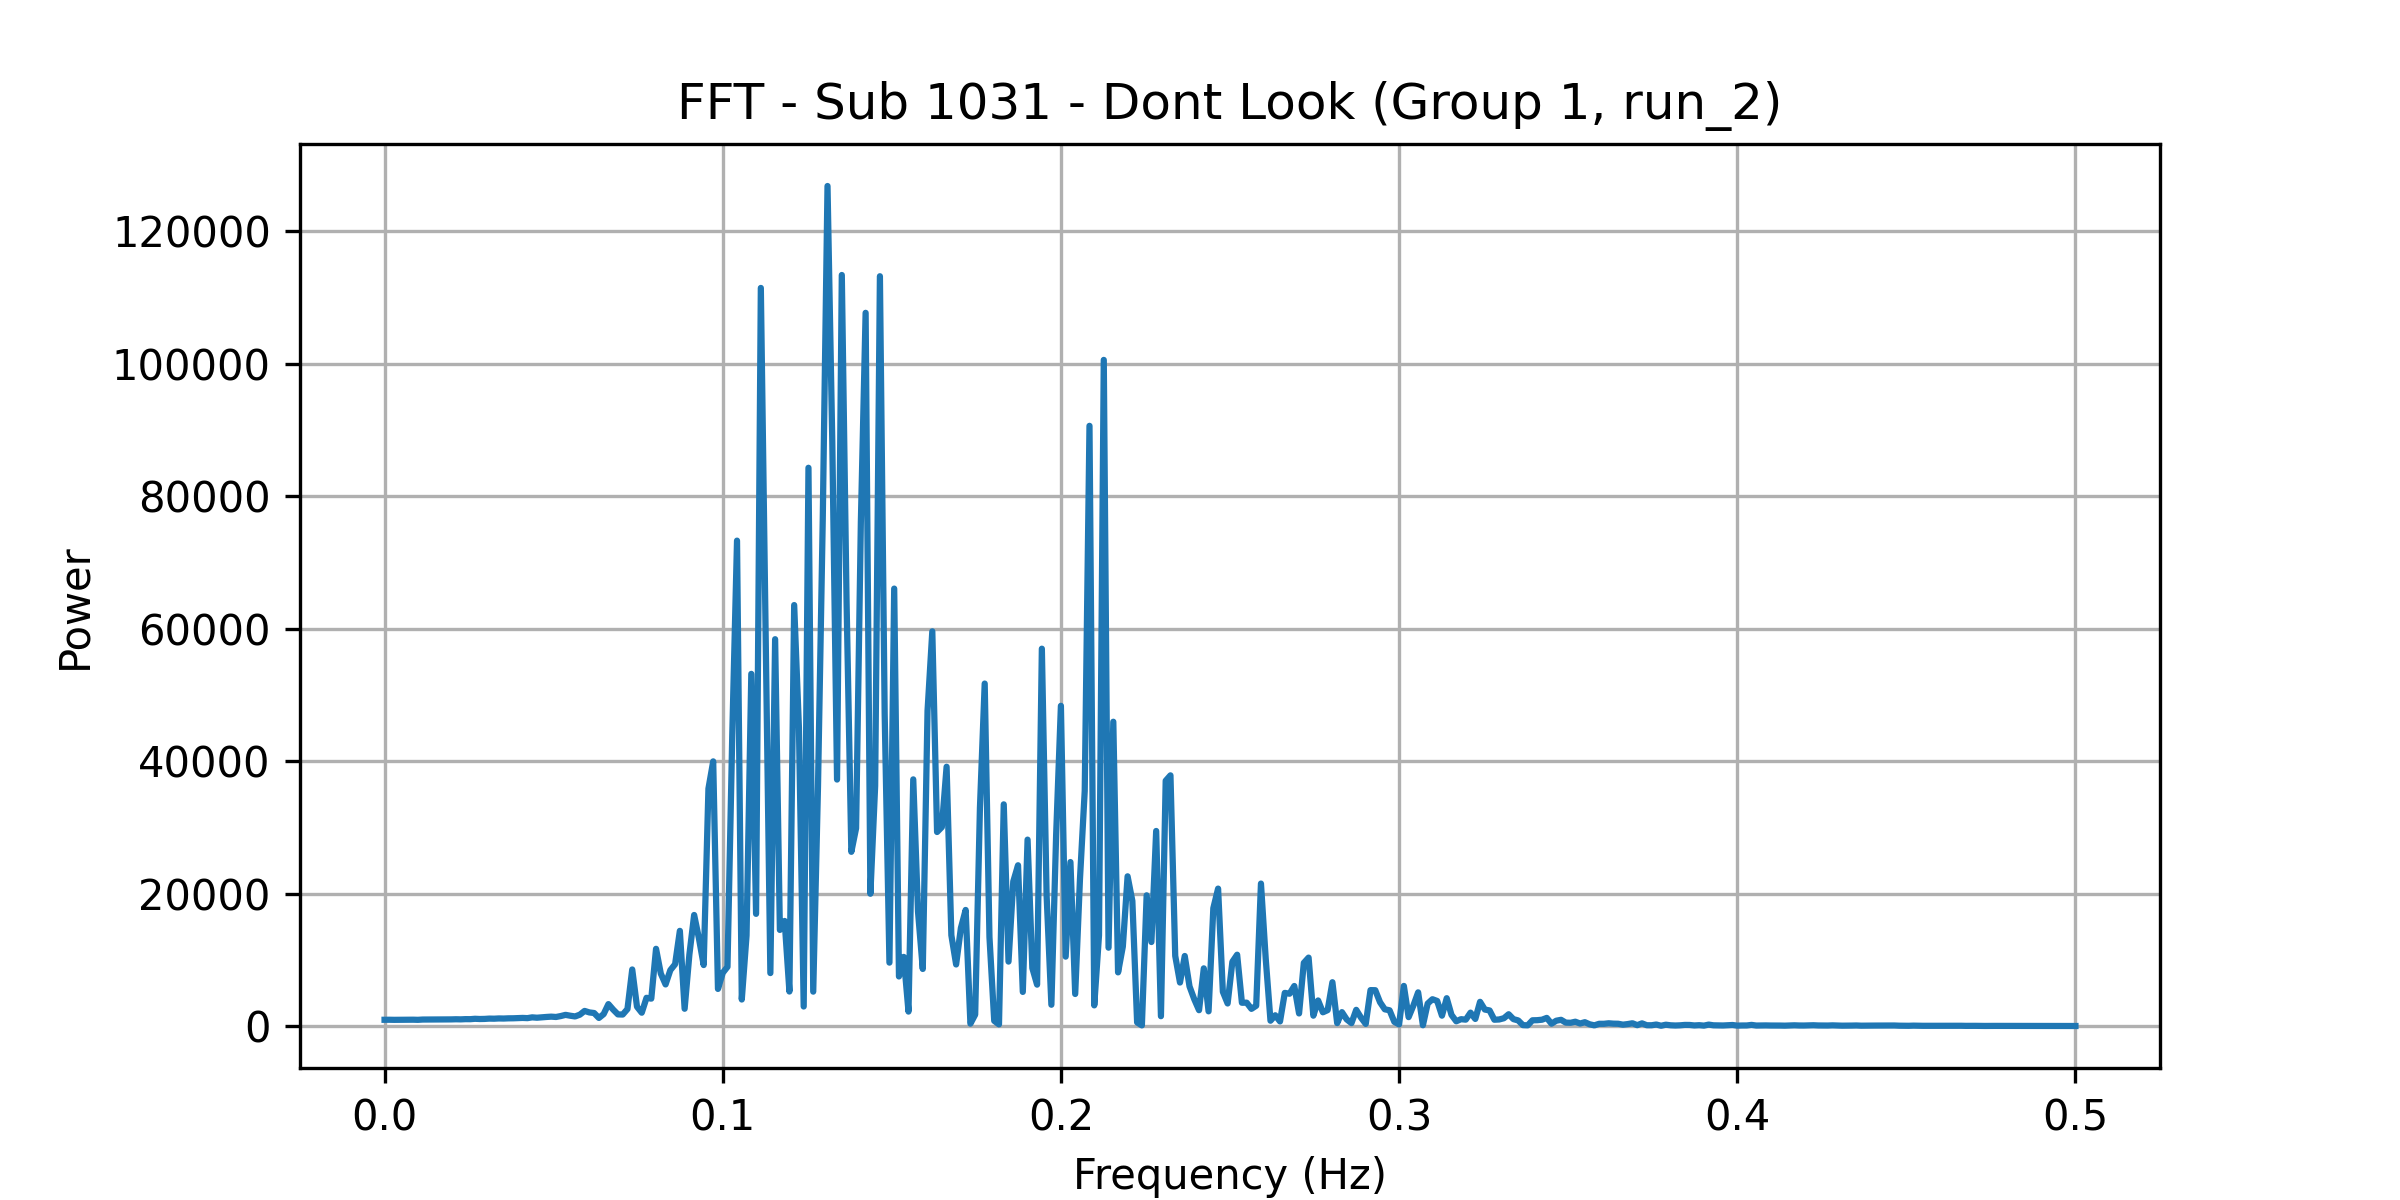

Data behind this chart, as committed beside it:
frequency, power
0.0, 967.4
0.001408, 971.9
0.002817, 958.7
0.004225, 966.5
0.005634, 981.1
0.007042, 989.9
0.008451, 979.7
0.009859, 959.7
0.01127, 1002
0.01268, 1006
0.01408, 999
0.01549, 999
0.0169, 999.8
0.01831, 1025
0.01972, 1026
0.02113, 1046
0.02254, 1031
0.02394, 1063
0.02535, 1059
0.02676, 1116
0.02817, 1083
0.02958, 1098
0.03099, 1144
0.03239, 1130
0.0338, 1169
0.03521, 1155
0.03662, 1186
0.03803, 1192
0.03944, 1219
0.04085, 1247
0.04225, 1217
0.04366, 1333
0.04507, 1278
0.04648, 1339
0.04789, 1394
0.0493, 1440
0.0507, 1390
0.05211, 1530
0.05352, 1709
0.05493, 1579
0.05634, 1472
0.05775, 1737
0.05915, 2304
0.06056, 2078
0.06197, 1985
0.06338, 1242
0.06479, 1825
0.0662, 3332
0.06761, 2506
0.06901, 1780
0.07042, 1759
0.07183, 2587
0.07324, 8559
0.07465, 2938
0.07606, 2032
0.07746, 4284
0.07887, 4157
0.08028, 11676
0.08169, 7938
0.0831, 6302
... 296 more rows
